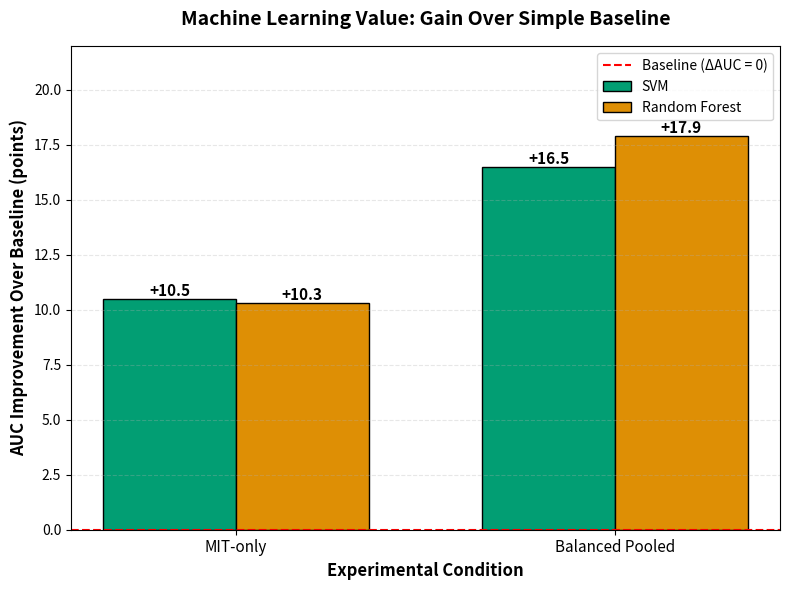

This chart was generated by the following Python code: (Note: this script raises an exception after producing the figure.)
import matplotlib.pyplot as plt
import numpy as np

conditions = ['MIT-only', 'Balanced Pooled']
svm_gain = [10.5, 16.5]
rf_gain  = [10.3, 17.9]

x = np.arange(len(conditions))
width = 0.35

fig, ax = plt.subplots(figsize=(8, 6))

bars1 = ax.bar(x - width/2, svm_gain, width, label='SVM',
               color='#029E73', edgecolor='black', linewidth=1)
bars2 = ax.bar(x + width/2, rf_gain, width, label='Random Forest',
               color='#DE8F05', edgecolor='black', linewidth=1)

for bars in [bars1, bars2]:
    for bar in bars:
        height = bar.get_height()
        ax.text(bar.get_x() + bar.get_width()/2., height,
                f'+{height:.1f}',
                ha='center', va='bottom', fontsize=11, fontweight='bold')

ax.axhline(y=0, color='red', linestyle='--', linewidth=1.5, label='Baseline (ΔAUC = 0)')
ax.set_ylabel('AUC Improvement Over Baseline (points)', fontsize=12, fontweight='bold')
ax.set_xlabel('Experimental Condition', fontsize=12, fontweight='bold')
ax.set_title('Machine Learning Value: Gain Over Simple Baseline',
             fontsize=14, fontweight='bold', pad=15)
ax.set_xticks(x)
ax.set_xticklabels(conditions, fontsize=11)
ax.legend(loc='upper right', fontsize=10, frameon=True)
ax.set_ylim([0, 22])
ax.grid(axis='y', alpha=0.3, linestyle='--')

plt.tight_layout()
plt.savefig('figures/figure_baseline_delta.png', dpi=300, bbox_inches='tight')
plt.show()
print("Saved: figure_baseline_delta.png")
